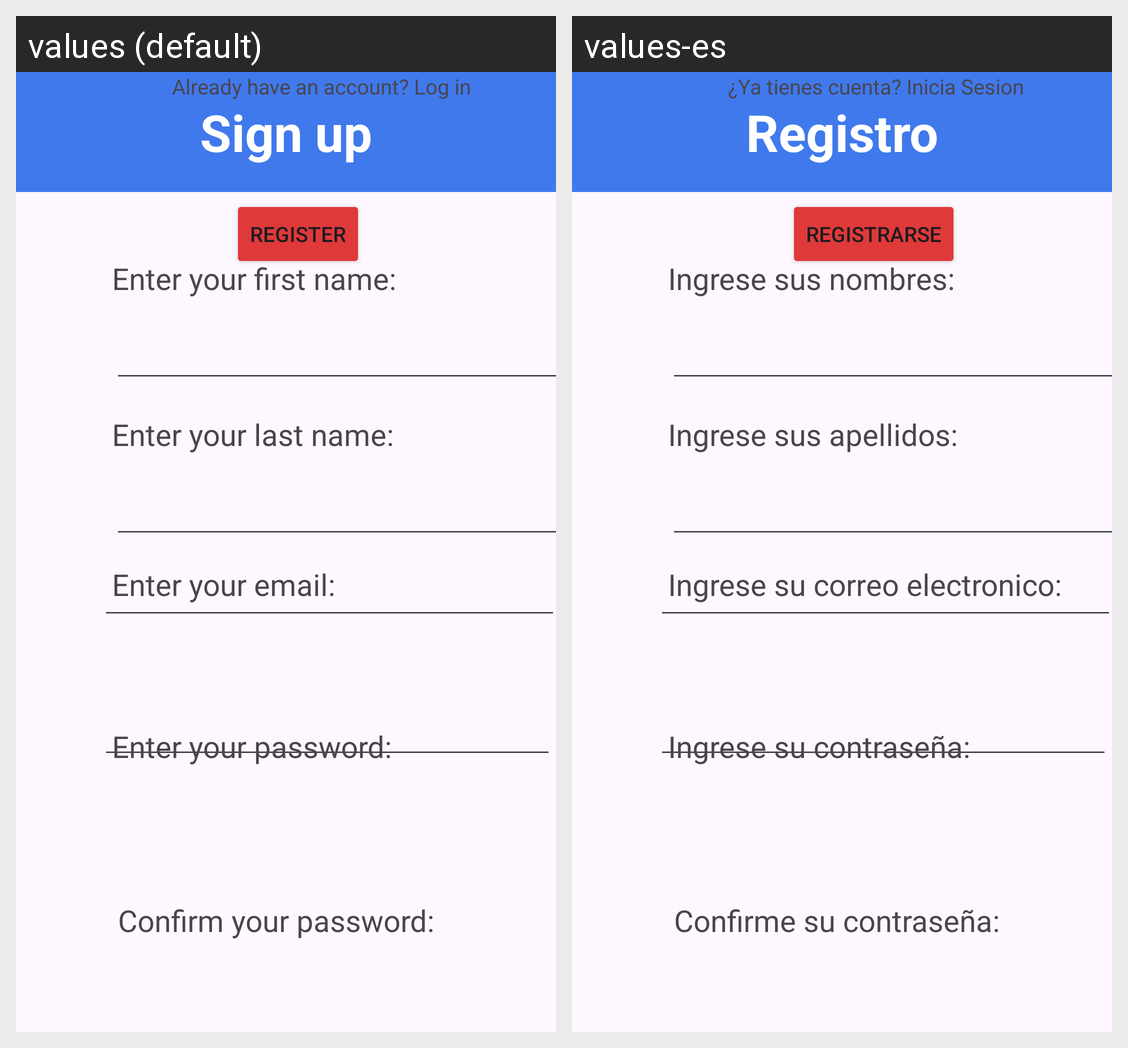

This grid shows one Android layout under two languages. Give, for every string resource on the screen, its name, the default text and each shown locale's text.
Android screen res/layout/vista_registro.xml rendered under 2 locales, left to right: values (default), values-es. Device: Nexus 5 (rendered at 1080×1920; each locale shown at half size, 540×960, under a caption strip naming it); theme Theme.Proyecto_2.
Strings drawn on this screen, with the default value and each locale's value (text and hints the layout hard-codes, and strings that could not be matched under every locale, appear in the picture but are not listed):

registro
  values: Sign up
  values-es: Registro

ingresar_nombre_registro
  values: Enter your first name:
  values-es: Ingrese sus nombres:

ingresar_apellido_registro
  values: Enter your last name:
  values-es: Ingrese sus apellidos:

ingresar_correo_registro
  values: Enter your email:
  values-es: Ingrese su correo electronico:

Registrarse_registro
  values: Register
  values-es: Registrarse

no_cuenta_registro
  values: Already have an account? Log in
  values-es: ¿Ya tienes cuenta? Inicia Sesion
